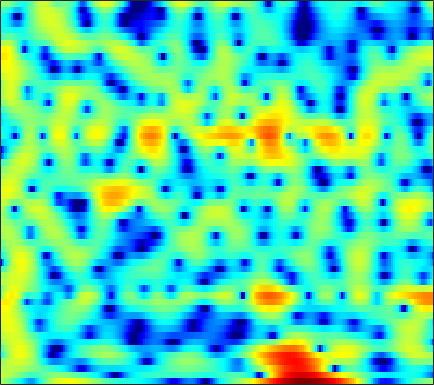

The file beside this chart, header and first rows:
1.5946, 1.1462, 0.50088, -0.19661, -0.74377, -1.5054, -2.3032, -2.9367, -3.8329, -4.8027, -5.8664, -6.6953, -7.7809, -8.5914, -8.7656, -8.2037, -6.9143, -5.7234, -4.0892, -2.573, -1.214, -0.31655, 0.73615, 1.6337
2.449, 2.356, 2.169, 1.913, 1.679, 1.319, 0.9035, 0.5591, 0.06001, -0.4771, -1.03, -1.435, -1.929, -2.322, -2.52, -2.619, -2.524, -2.338, -1.98, -1.549, -1.103, -0.7843, -0.4006, -0.08334
1.836, 1.964, 2.089, 2.158, 2.173, 2.146, 2.07, 1.98, 1.815, 1.606, 1.358, 1.149, 0.8431, 0.5148, 0.2559, -0.1004, -0.4647, -0.7404, -1.107, -1.478, -1.851, -2.127, -2.493, -2.858
0.4833, 0.9457, 1.541, 2.071, 2.409, 2.774, 3.03, 3.146, 3.195, 3.122, 2.927, 2.696, 2.276, 1.722, 1.22, 0.4267, -0.5095, -1.307, -2.5, -3.841, -5.301, -6.436, -7.894, -9.071
-5.105, -3.039, -0.8657, 0.8027, 1.787, 2.807, 3.535, 3.912, 4.203, 4.268, 4.118, 3.867, 3.347, 2.614, 1.921, 0.794, -0.5799, -1.789, -3.679, -5.927, -8.608, -10.96, -14.56, -18.07
-2.333, -1.221, 0.1745, 1.387, 2.153, 2.98, 3.579, 3.881, 4.091, 4.088, 3.88, 3.594, 3.039, 2.293, 1.602, 0.4986, -0.818, -1.953, -3.666, -5.6, -7.769, -9.559, -12.24, -15.48
0.6856, 1.21, 1.864, 2.437, 2.795, 3.161, 3.385, 3.453, 3.412, 3.223, 2.889, 2.544, 1.964, 1.254, 0.6406, -0.2712, -1.275, -2.083, -3.224, -4.418, -5.647, -6.568, -7.782, -8.915
1.854, 2.291, 2.768, 3.122, 3.298, 3.408, 3.371, 3.245, 2.951, 2.511, 1.925, 1.396, 0.586, -0.3147, -1.024, -1.97, -2.863, -3.466, -4.151, -4.684, -5.061, -5.247, -5.392, -5.444
2.844, 3.281, 3.703, 3.944, 4.009, 3.949, 3.713, 3.42, 2.861, 2.099, 1.12, 0.2375, -1.156, -2.826, -4.271, -6.455, -8.748, -10.17, -10.82, -9.906, -8.406, -7.315, -6.059, -5.036
3.367, 3.727, 4.033, 4.146, 4.109, 3.904, 3.519, 3.111, 2.399, 1.495, 0.392, -0.5752, -2.094, -3.927, -5.557, -8.129, -11.03, -12.96, -13.51, -11.63, -9.263, -7.736, -6.078, -4.768
3.853, 4.012, 4.083, 3.994, 3.818, 3.434, 2.882, 2.373, 1.576, 0.6754, -0.3205, -1.117, -2.223, -3.32, -4.104, -5.049, -5.797, -6.179, -6.399, -6.308, -5.957, -5.559, -4.929, -4.24
4.911, 4.883, 4.735, 4.444, 4.116, 3.508, 2.7, 1.965, 0.8211, -0.4636, -1.812, -2.762, -3.81, -4.554, -4.934, -5.312, -5.644, -5.856, -6.068, -6.177, -6.186, -6.082, -5.722, -5.142
5.318, 5.39, 5.463, 5.384, 5.161, 4.592, 3.63, 2.584, 0.6601, -2.035, -5.76, -9.419, -13.34, -10.96, -8.716, -6.941, -6.272, -6.363, -7.215, -8.794, -10.92, -12.2, -11.74, -9.36
-0.5092, 1.558, 3.579, 4.797, 5.28, 5.422, 5.031, 4.406, 3.157, 1.474, -0.571, -2.074, -3.311, -3.438, -3.225, -2.995, -3.075, -3.516, -4.776, -6.65, -8.816, -10.15, -10.16, -8.409
-0.9484, 0.2923, 1.779, 2.9, 3.477, 3.899, 3.98, 3.863, 3.503, 2.929, 2.253, 1.748, 1.079, 0.411, -0.06127, -0.7273, -1.479, -2.096, -2.977, -3.929, -4.838, -5.417, -6, -6.425
1.676, 1.873, 2.24, 2.624, 2.881, 3.149, 3.3, 3.317, 3.206, 2.963, 2.613, 2.261, 1.684, 1.024, 0.4765, -0.3549, -1.317, -2.088, -3.168, -4.369, -5.638, -6.586, -7.802, -8.857
1.036, 1.227, 1.625, 2.103, 2.459, 2.899, 3.247, 3.413, 3.503, 3.449, 3.221, 2.932, 2.424, 1.754, 1.134, 0.1838, -0.9228, -1.887, -3.338, -4.973, -6.897, -8.617, -11.45, -15.24
-3.482, -2.664, -1.236, 0.2228, 1.204, 2.297, 3.117, 3.565, 3.954, 4.094, 3.984, 3.766, 3.293, 2.578, 1.895, 0.8274, -0.4207, -1.51, -3.079, -4.723, -6.47, -7.809, -9.559, -11.16
-15.84, -9.503, -4.733, -1.669, 0.01666, 1.708, 2.901, 3.546, 4.105, 4.344, 4.311, 4.114, 3.589, 2.816, 2.06, 0.7701, -0.8158, -2.188, -4.329, -6.664, -8.733, -9.672, -9.759, -8.855
-5.046, -3.894, -2.161, -0.4868, 0.6121, 1.823, 2.749, 3.25, 3.659, 3.809, 3.728, 3.491, 2.967, 2.226, 1.492, 0.2271, -1.383, -2.88, -5.53, -9.203, -14.76, -18.69, -13.9, -9.309
-2.697, -1.711, -0.5626, 0.421, 1.05, 1.708, 2.172, 2.378, 2.473, 2.391, 2.127, 1.836, 1.374, 0.7808, 0.2901, -0.4137, -1.236, -1.891, -2.761, -3.606, -4.186, -4.307, -4.027, -3.302
-0.9169, -0.226, 0.5364, 1.097, 1.391, 1.61, 1.611, 1.469, 1.114, 0.568, -0.1425, -0.6973, -1.407, -1.978, -2.204, -2.236, -2.09, -1.908, -1.6, -1.316, -1.007, -0.7676, -0.4371, -0.0713
0.9371, 1.315, 1.684, 1.882, 1.897, 1.743, 1.347, 0.8799, -0.01548, -1.308, -3.045, -4.753, -7.579, -10.01, -9.971, -7.613, -4.981, -3.398, -1.814, -0.6084, 0.2771, 0.7692, 1.275, 1.591
1.573, 1.76, 1.856, 1.8, 1.658, 1.317, 0.8193, 0.3117, -0.5962, -1.798, -3.448, -5.027, -7.546, -9.757, -9.58, -7.12, -4.466, -2.824, -1.131, 0.1132, 0.9841, 1.45, 1.847, 2.019
1.141, 1.116, 0.9181, 0.5695, 0.2505, -0.2069, -0.6227, -0.9062, -1.208, -1.47, -1.741, -1.888, -2.07, -1.989, -1.754, -1.235, -0.5051, 0.02667, 0.714, 1.257, 1.617, 1.774, 1.794, 1.649
0.9566, 0.6103, -0.163, -1.317, -2.367, -3.767, -4.644, -4.57, -3.653, -2.471, -1.325, -0.6206, 0.1338, 0.7773, 1.171, 1.623, 2.004, 2.221, 2.412, 2.455, 2.353, 2.16, 1.755, 1.184
1.679, 1.223, 0.07666, -1.882, -4.151, -9.15, -19.39, -13.97, -6.729, -3.107, -0.8505, 0.2882, 1.441, 2.2, 2.607, 3.02, 3.213, 3.29, 3.207, 2.937, 2.449, 1.921, 1.041, -0.09885
2.641, 2.582, 2.146, 1.397, 0.6781, -0.2554, -0.8696, -0.9024, -0.5001, 0.1452, 0.7282, 1.08, 1.426, 1.642, 1.783, 1.908, 2.005, 1.998, 1.866, 1.509, 0.8227, 0.06691, -1.387, -3.387
3.426, 3.689, 3.812, 3.723, 3.553, 3.221, 2.819, 2.498, 1.979, 1.397, 0.6323, -0.02927, -1.094, -2.031, -2.466, -2.563, -1.998, -1.54, -0.9895, -0.7897, -1.025, -1.527, -2.751, -4.59
3.498, 3.874, 4.203, 4.315, 4.277, 4.05, 3.64, 3.163, 2.311, 1.099, -0.562, -2.28, -5.531, -11.09, -19.82, -15.44, -8.501, -5.798, -3.632, -2.461, -1.916, -1.846, -2.082, -2.635
2.34, 2.786, 3.213, 3.461, 3.518, 3.434, 3.137, 2.775, 2.085, 1.115, -0.1563, -1.306, -2.979, -4.675, -5.51, -5.747, -4.998, -4.273, -3.352, -2.683, -2.253, -2.069, -1.938, -1.943
0.8946, 1.38, 1.899, 2.287, 2.483, 2.614, 2.577, 2.46, 2.143, 1.692, 1.089, 0.5883, -0.1502, -0.8262, -1.292, -1.757, -2.085, -2.264, -2.477, -2.624, -2.748, -2.788, -2.783, -2.639
-0.4228, 0.06267, 0.6886, 1.256, 1.64, 2.061, 2.367, 2.509, 2.563, 2.489, 2.28, 2.045, 1.609, 1.095, 0.6316, -0.03687, -0.8471, -1.512, -2.524, -3.601, -4.662, -5.25, -5.562, -5.133
-2.898, -2.355, -1.411, -0.3886, 0.3583, 1.256, 2.015, 2.449, 2.893, 3.133, 3.214, 3.143, 2.92, 2.485, 2.041, 1.235, 0.1454, -0.8784, -2.659, -5.175, -8.916, -13.4, -19.79, -12.05
-11.08, -9.239, -6.338, -3.836, -2.335, -0.7146, 0.5316, 1.28, 2.073, 2.634, 2.977, 3.102, 3.091, 2.862, 2.538, 1.906, 1.037, 0.2234, -1.123, -2.683, -4.43, -5.509, -6.109, -5.19
-14.74, -12.24, -8.73, -6.112, -4.589, -3.008, -1.744, -0.9092, 0.01997, 0.85, 1.483, 1.842, 2.074, 2.094, 1.945, 1.558, 1.021, 0.5067, -0.145, -0.737, -1.096, -1.209, -1.024, -0.5927
-6.717, -6.396, -5.913, -5.462, -5.221, -4.959, -4.53, -3.913, -2.735, -1.36, -0.09832, 0.6466, 1.305, 1.538, 1.461, 0.9924, 0.1997, -0.542, -1.475, -2.047, -1.851, -1.304, -0.2354, 0.8699
-4.11, -4.038, -4.33, -5.217, -6.506, -9.53, -15.24, -16.05, -8.666, -4.108, -1.267, 0.09008, 1.285, 1.697, 1.567, 0.8073, -0.8689, -2.789, -7.292, -15.87, -10.37, -5.157, -1.19, 1.346
-4.771, -4.477, -4.392, -4.753, -5.303, -6.298, -7.076, -6.752, -5.114, -3.082, -1.267, -0.2625, 0.6118, 1.006, 0.9629, 0.5092, -0.4146, -1.349, -2.679, -3.487, -2.94, -1.82, -0.08415, 1.458
-6.165, -5.363, -4.509, -3.923, -3.585, -3.207, -2.812, -2.444, -1.825, -1.184, -0.5271, -0.09842, 0.2548, 0.4751, 0.4855, 0.3316, 0.1044, -0.1365, -0.3632, -0.4297, -0.2727, 0.01463, 0.5366, 1.136
-6.251, -4.984, -3.655, -2.623, -2.018, -1.364, -0.8232, -0.5203, -0.151, 0.1483, 0.3422, 0.4764, 0.5345, 0.5118, 0.4484, 0.2585, 0.054, -0.1413, -0.3807, -0.5338, -0.5816, -0.4968, -0.2495, 0.1458
-4.065, -2.853, -1.544, -0.5312, 0.04887, 0.6179, 0.9742, 1.132, 1.195, 1.162, 1.025, 0.8604, 0.6784, 0.4117, 0.1987, -0.1056, -0.5733, -0.9547, -1.608, -2.351, -2.993, -3.3, -3.178, -2.43
-0.8668, 0.02799, 1.033, 1.773, 2.163, 2.436, 2.415, 2.247, 1.786, 1.114, 0.3849, -0.1776, -0.7671, -1.1, -1.261, -1.427, -1.797, -2.297, -3.435, -5.384, -8.686, -12.56, -15.1, -8.937
0.8175, 1.635, 2.51, 3.099, 3.321, 3.299, 2.89, 2.273, 1.038, -0.8083, -3.343, -5.487, -7.824, -7.271, -5.834, -4.263, -3.289, -3.113, -3.443, -4.342, -5.736, -6.772, -6.852, -5.169
0.5312, 1.605, 2.664, 3.314, 3.526, 3.451, 2.945, 2.24, 0.8114, -1.275, -4.292, -7.249, -10.84, -9.439, -7.07, -4.75, -3.368, -2.764, -2.398, -2.361, -2.393, -2.383, -2.216, -1.78
0.4313, 1.582, 2.674, 3.326, 3.57, 3.584, 3.254, 2.818, 1.966, 0.8925, -0.2678, -1.063, -1.907, -2.317, -2.328, -2.234, -2.139, -2.095, -2.165, -2.367, -2.623, -2.784, -2.993, -3.076
1.953, 2.626, 3.291, 3.695, 3.834, 3.808, 3.562, 3.251, 2.714, 2.058, 1.342, 0.7987, 0.132, -0.4949, -0.9481, -1.503, -2.068, -2.553, -3.261, -4.053, -5.009, -5.812, -6.885, -7.855
3.683, 3.937, 4.162, 4.238, 4.182, 3.966, 3.605, 3.239, 2.666, 2.016, 1.317, 0.7559, 0.01237, -0.7416, -1.357, -2.211, -3.134, -3.92, -5.087, -6.436, -8.042, -9.563, -12.21, -16.25
4.971, 5.005, 4.949, 4.745, 4.485, 3.994, 3.355, 2.784, 1.938, 1.05, 0.189, -0.4261, -1.217, -1.974, -2.591, -3.514, -4.603, -5.551, -6.971, -8.493, -9.909, -10.94, -12.23, -13.47
5.728, 5.703, 5.53, 5.142, 4.704, 3.898, 2.81, 1.833, 0.3188, -1.294, -2.706, -3.396, -3.862, -4.057, -4.178, -4.656, -5.716, -6.936, -9.235, -12.32, -14.91, -14.53, -12.09, -9.808
4.988, 5.112, 5.055, 4.713, 4.238, 3.267, 1.823, 0.337, -2.373, -6.393, -12.99, -16.66, -10.7, -6.965, -5.495, -4.648, -4.787, -5.492, -7.296, -10.08, -12.41, -11.55, -8.206, -5.268
1.208, 1.73, 2.083, 2.075, 1.822, 1.158, 0.1095, -0.9372, -2.723, -4.841, -6.74, -7.286, -6.522, -5.064, -4.13, -3.197, -2.678, -2.532, -2.548, -2.604, -2.465, -2.104, -1.319, -0.3365
-2.992, -2.197, -1.554, -1.317, -1.343, -1.597, -2.029, -2.416, -2.932, -3.361, -3.593, -3.589, -3.301, -2.773, -2.303, -1.686, -1.136, -0.7773, -0.35, 0.04662, 0.4389, 0.7592, 1.21, 1.68
-4.659, -4.218, -3.917, -3.921, -4.069, -4.379, -4.697, -4.878, -4.897, -4.649, -4.163, -3.692, -2.965, -2.181, -1.572, -0.8238, -0.1431, 0.3225, 0.8789, 1.363, 1.791, 2.061, 2.373, 2.621
-4.795, -4.804, -5.113, -5.766, -6.518, -7.811, -9.214, -9.942, -9.858, -8.508, -6.679, -5.308, -3.702, -2.328, -1.434, -0.3811, 0.5144, 1.089, 1.735, 2.253, 2.655, 2.884, 3.094, 3.194
-4.27, -4.387, -4.927, -6.005, -7.288, -9.927, -14.56, -21.45, -22.03, -13.01, -8.573, -6.326, -4.056, -2.31, -1.238, -0.0179, 0.9842, 1.606, 2.275, 2.775, 3.107, 3.266, 3.353, 3.314
-2.813, -2.652, -2.829, -3.468, -4.195, -5.431, -6.687, -7.375, -7.552, -6.824, -5.569, -4.559, -3.163, -1.826, -0.8895, 0.2386, 1.217, 1.831, 2.471, 2.892, 3.099, 3.11, 2.971, 2.695
0.1775, 0.5128, 0.5729, 0.2616, -0.1675, -0.9285, -1.803, -2.455, -3.238, -3.817, -4.115, -4.021, -3.439, -2.365, -1.392, -0.07283, 1.106, 1.834, 2.544, 2.909, 2.917, 2.667, 2.024, 1.081
